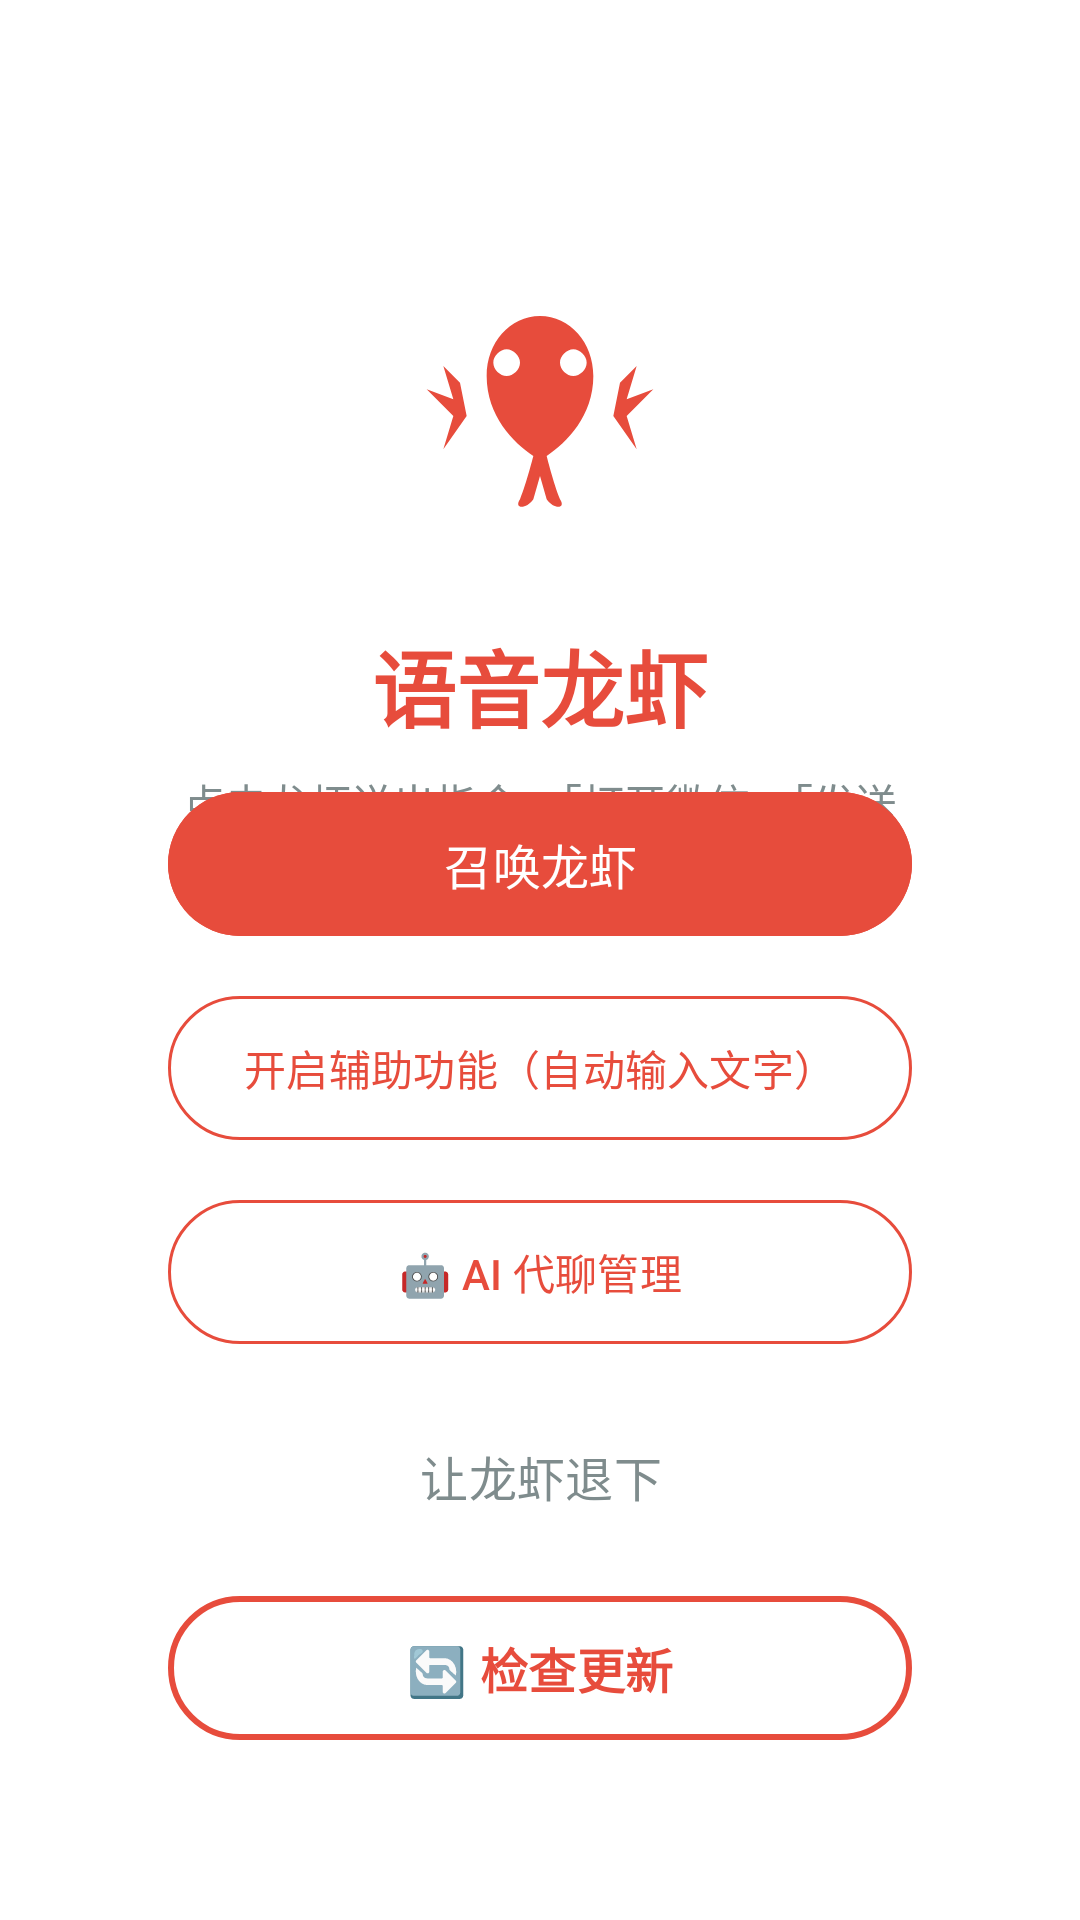

The Android layout XML behind this screen, and the referenced resources:
<!-- AndroidManifest.xml: application theme Theme.LobsterPet -->
<!-- res/layout/activity_main.xml -->
<?xml version="1.0" encoding="utf-8"?>
<androidx.constraintlayout.widget.ConstraintLayout
    xmlns:android="http://schemas.android.com/apk/res/android"
    xmlns:app="http://schemas.android.com/apk/res-auto"
    android:layout_width="match_parent"
    android:layout_height="match_parent"
    android:padding="24dp"
    android:background="@color/white">

    <ImageView
        android:id="@+id/ivLogo"
        android:layout_width="120dp"
        android:layout_height="120dp"
        android:src="@drawable/ic_lobster"
        android:contentDescription="@string/app_name"
        app:layout_constraintTop_toTopOf="parent"
        app:layout_constraintStart_toStartOf="parent"
        app:layout_constraintEnd_toEndOf="parent"
        android:layout_marginTop="48dp" />

    <TextView
        android:id="@+id/tvTitle"
        android:layout_width="wrap_content"
        android:layout_height="wrap_content"
        android:text="@string/app_name"
        android:textSize="28sp"
        android:textStyle="bold"
        android:textColor="@color/lobster_red"
        app:layout_constraintTop_toBottomOf="@id/ivLogo"
        app:layout_constraintStart_toStartOf="parent"
        app:layout_constraintEnd_toEndOf="parent"
        android:layout_marginTop="16dp" />

    <TextView
        android:id="@+id/tvDesc"
        android:layout_width="0dp"
        android:layout_height="wrap_content"
        android:text="点击龙虾说出指令：「打开微信」「发送你好」「退下」"
        android:textSize="14sp"
        android:textColor="@color/gray"
        android:gravity="center"
        app:layout_constraintTop_toBottomOf="@id/tvTitle"
        app:layout_constraintStart_toStartOf="parent"
        app:layout_constraintEnd_toEndOf="parent"
        android:layout_marginTop="8dp"
        android:layout_marginHorizontal="32dp" />

    <com.google.android.material.button.MaterialButton
        android:id="@+id/btnStart"
        android:layout_width="0dp"
        android:layout_height="56dp"
        android:text="召唤龙虾"
        android:textSize="16sp"
        app:cornerRadius="28dp"
        android:backgroundTint="@color/lobster_red"
        app:layout_constraintBottom_toTopOf="@id/btnAccessibility"
        app:layout_constraintStart_toStartOf="parent"
        app:layout_constraintEnd_toEndOf="parent"
        android:layout_marginBottom="12dp"
        android:layout_marginHorizontal="32dp" />

    <com.google.android.material.button.MaterialButton
        android:id="@+id/btnAccessibility"
        android:layout_width="0dp"
        android:layout_height="56dp"
        android:text="开启辅助功能（自动输入文字）"
        android:textSize="14sp"
        app:cornerRadius="28dp"
        style="@style/Widget.Material3.Button.OutlinedButton"
        android:textColor="@color/lobster_red"
        app:strokeColor="@color/lobster_red"
        app:layout_constraintBottom_toTopOf="@id/btnAIChat"
        app:layout_constraintStart_toStartOf="parent"
        app:layout_constraintEnd_toEndOf="parent"
        android:layout_marginBottom="12dp"
        android:layout_marginHorizontal="32dp" />

    <com.google.android.material.button.MaterialButton
        android:id="@+id/btnAIChat"
        android:layout_width="0dp"
        android:layout_height="56dp"
        android:text="🤖 AI 代聊管理"
        android:textSize="14sp"
        app:cornerRadius="28dp"
        style="@style/Widget.Material3.Button.OutlinedButton"
        android:textColor="@color/lobster_red"
        app:strokeColor="@color/lobster_red"
        app:layout_constraintBottom_toTopOf="@id/btnStop"
        app:layout_constraintStart_toStartOf="parent"
        app:layout_constraintEnd_toEndOf="parent"
        android:layout_marginBottom="12dp"
        android:layout_marginHorizontal="32dp" />

    <com.google.android.material.button.MaterialButton
        android:id="@+id/btnStop"
        android:layout_width="0dp"
        android:layout_height="56dp"
        android:text="让龙虾退下"
        android:textSize="16sp"
        app:cornerRadius="28dp"
        style="@style/Widget.Material3.Button.TextButton"
        android:textColor="@color/gray"
        app:layout_constraintBottom_toTopOf="@id/btnUpdate"
        app:layout_constraintStart_toStartOf="parent"
        app:layout_constraintEnd_toEndOf="parent"
        android:layout_marginBottom="8dp"
        android:layout_marginHorizontal="32dp" />

    <com.google.android.material.button.MaterialButton
        android:id="@+id/btnUpdate"
        android:layout_width="0dp"
        android:layout_height="56dp"
        android:text="🔄 检查更新"
        android:textSize="16sp"
        android:textStyle="bold"
        app:cornerRadius="28dp"
        style="@style/Widget.Material3.Button.OutlinedButton"
        android:textColor="@color/lobster_red"
        app:strokeColor="@color/lobster_red"
        app:strokeWidth="2dp"
        app:layout_constraintBottom_toBottomOf="parent"
        app:layout_constraintStart_toStartOf="parent"
        app:layout_constraintEnd_toEndOf="parent"
        android:layout_marginBottom="32dp"
        android:layout_marginHorizontal="32dp" />

</androidx.constraintlayout.widget.ConstraintLayout>
<!-- resources referenced by this layout -->
<resources>
  <color name="gray">#7F8C8D</color>
  <color name="lobster_red">#E74C3C</color>
  <color name="white">#FFFFFF</color>
  <!-- drawable ic_lobster (drawable) -->
  <?xml version="1.0" encoding="utf-8"?>
  <vector xmlns:android="http://schemas.android.com/apk/res/android"
      android:width="108dp"
      android:height="108dp"
      android:viewportWidth="108"
      android:viewportHeight="108">
      <path
          android:fillColor="#E74C3C"
          android:pathData="M54,30
              C45,30 38,38 38,48
              C38,60 46,68 52,72
              C52,72 50,80 48,85
              C46,88 50,88 52,85
              L54,78
              L56,85
              C58,88 62,88 60,85
              C58,80 56,72 56,72
              C62,68 70,60 70,48
              C70,38 63,30 54,30
              Z
              M44,40
              C46,40 48,42 48,44
              C48,46 46,48 44,48
              C42,48 40,46 40,44
              C40,42 42,40 44,40
              M64,40
              C66,40 68,42 68,44
              C68,46 66,48 64,48
              C62,48 60,46 60,44
              C60,42 62,40 64,40
              M30,50
              L25,45
              L28,55
              L20,52
              L28,60
              L25,70
              L32,60
              Z
              M78,50
              L83,45
              L80,55
              L88,52
              L80,60
              L83,70
              L76,60
              Z" />
  </vector>
  <string name="app_name">语音龙虾</string>
  <style name="Theme.LobsterPet" parent="Theme.Material3.Light.NoActionBar">
          <item name="colorPrimary">@color/lobster_red</item>
          <item name="colorPrimaryDark">@color/lobster_dark</item>
          <item name="colorAccent">@color/wave_color</item>
          <item name="android:statusBarColor">@color/lobster_red</item>
      </style>
  <color name="lobster_dark">#C0392B</color>
  <color name="wave_color">#4ECDC4</color>
</resources>
